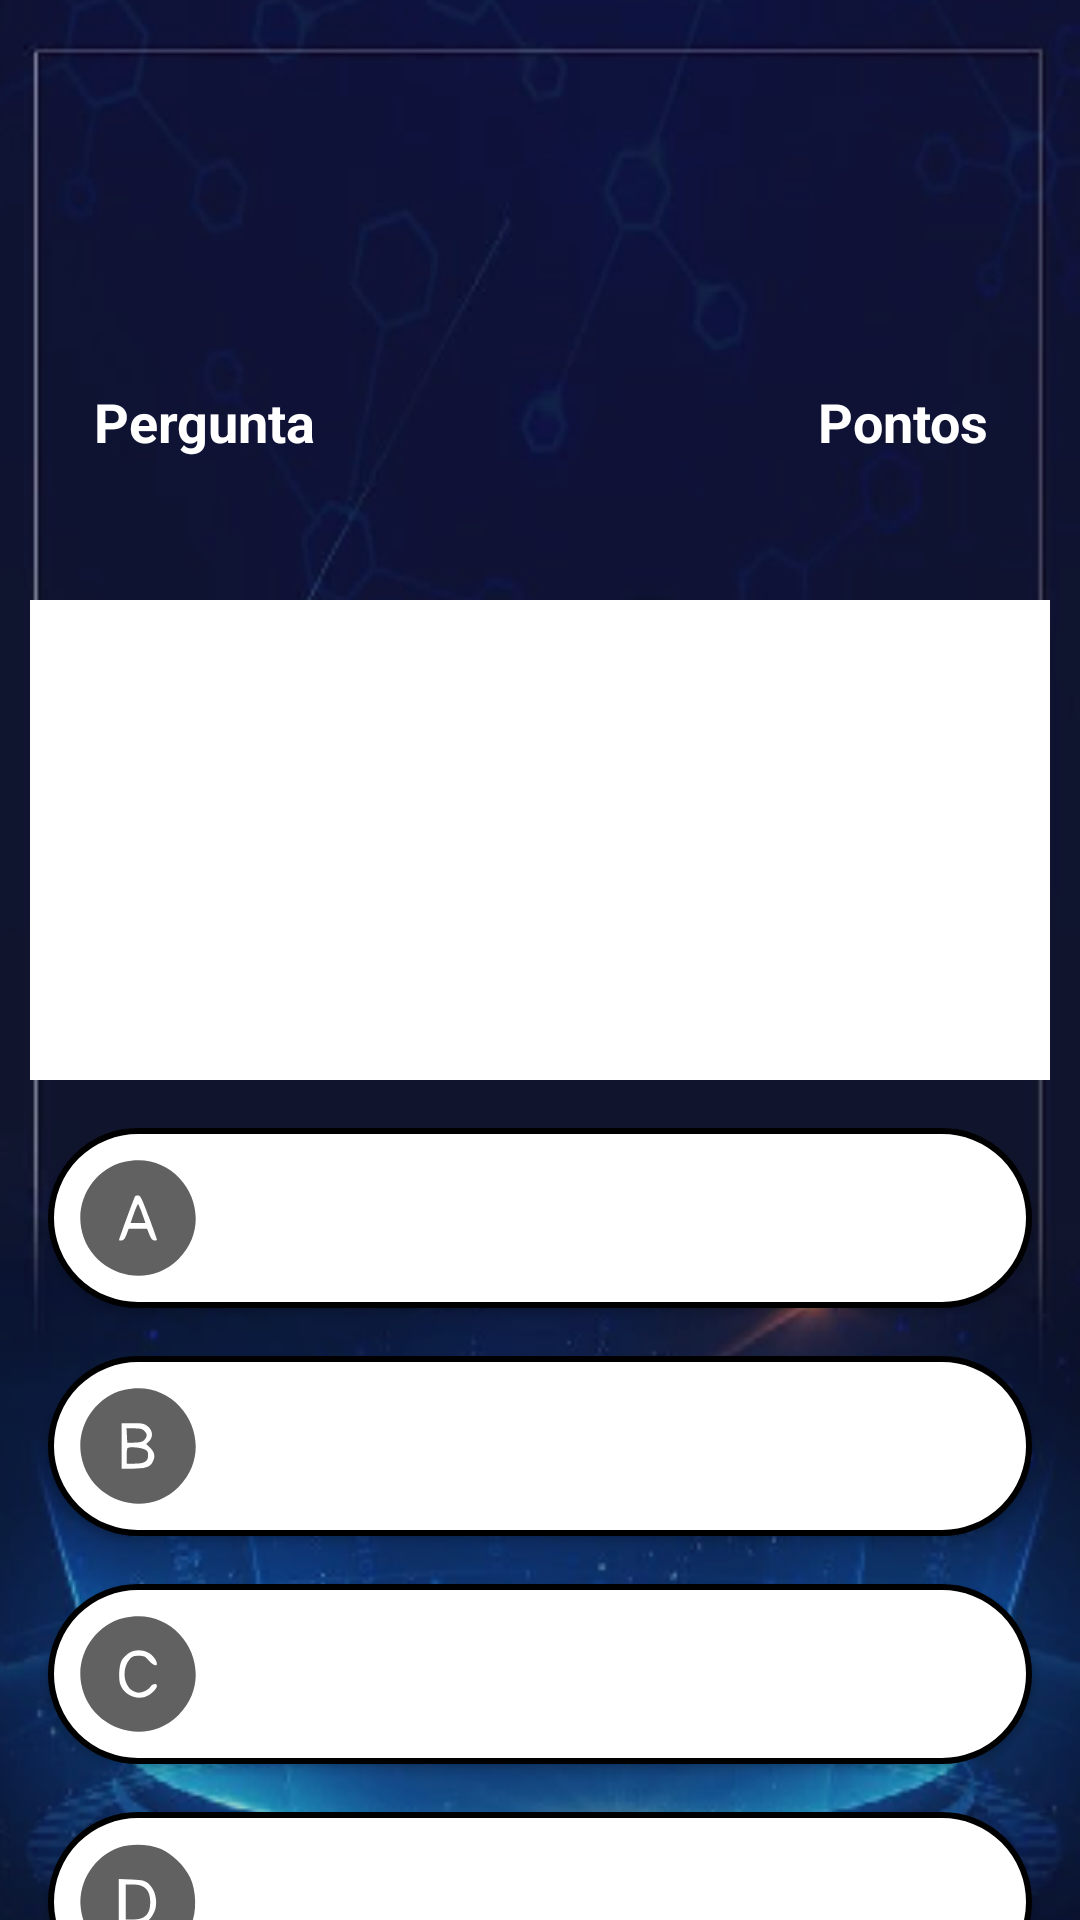

This screen was rendered from an Android layout file. Write that file and the resources it references.
<!-- AndroidManifest.xml: application theme AppTheme -->
<!-- res/layout/activity_quiz.xml -->
<?xml version="1.0" encoding="utf-8"?>
<androidx.constraintlayout.widget.ConstraintLayout xmlns:android="http://schemas.android.com/apk/res/android"
    xmlns:app="http://schemas.android.com/apk/res-auto"
    xmlns:tools="http://schemas.android.com/tools"
    android:layout_width="match_parent"
    android:layout_height="match_parent"
    android:background="#FFFFFF"
    tools:context=".Activity.Quiz">

    <ImageView
        android:id="@+id/imageView"
        android:layout_width="match_parent"
        android:layout_height="match_parent"
        android:contentDescription="TODO"
        android:scaleType="centerCrop"
        app:srcCompat="@drawable/background"
        tools:layout_editor_absoluteX="0dp"
        tools:layout_editor_absoluteY="0dp" />

    <TextView
        android:id="@+id/textView4"
        android:layout_width="wrap_content"
        android:layout_height="wrap_content"
        android:layout_marginTop="16dp"
        android:text="Pontos"
        android:textAlignment="center"
        android:textColor="#FFFFFF"
        android:textSize="18sp"
        android:textStyle="bold"
        app:layout_constraintEnd_toEndOf="parent"
        app:layout_constraintHorizontal_bias="0.575"
        app:layout_constraintStart_toEndOf="@+id/pbTempo"
        app:layout_constraintTop_toBottomOf="@+id/txtPontos" />

    <Button
        android:id="@+id/btnResposta2"
        android:layout_width="match_parent"
        android:layout_height="60dp"
        android:layout_marginStart="16dp"
        android:layout_marginTop="16dp"
        android:layout_marginEnd="16dp"
        android:background="@drawable/botao_menu_principal"
        android:drawableStart="@drawable/ic_circled_b"
        android:paddingLeft="9dp"
        android:paddingEnd="50dp"
        app:layout_constraintEnd_toEndOf="parent"
        app:layout_constraintHorizontal_bias="0.0"
        app:layout_constraintStart_toStartOf="parent"
        app:layout_constraintTop_toBottomOf="@+id/btnEntrar" />

    <Button
        android:id="@+id/btnResposta3"
        android:layout_width="match_parent"
        android:layout_height="60dp"
        android:layout_marginStart="16dp"
        android:layout_marginTop="16dp"
        android:layout_marginEnd="16dp"
        android:background="@drawable/botao_menu_principal"
        android:drawableLeft="@drawable/ic_circled_c"
        android:paddingLeft="9dp"
        android:paddingRight="50dp"
        app:layout_constraintEnd_toEndOf="parent"
        app:layout_constraintHorizontal_bias="0.0"
        app:layout_constraintStart_toStartOf="parent"
        app:layout_constraintTop_toBottomOf="@+id/btnResposta2" />

    <Button
        android:id="@+id/btnResposta4"
        android:layout_width="match_parent"
        android:layout_height="60dp"
        android:layout_marginStart="16dp"
        android:layout_marginTop="16dp"
        android:layout_marginEnd="16dp"
        android:background="@drawable/botao_menu_principal"
        android:drawableLeft="@drawable/ic_circled_d"
        android:paddingLeft="9dp"
        android:paddingRight="50dp"
        app:layout_constraintEnd_toEndOf="parent"
        app:layout_constraintStart_toStartOf="parent"
        app:layout_constraintTop_toBottomOf="@+id/btnResposta3" />

    <Button
        android:id="@+id/btnEntrar"
        android:layout_width="match_parent"
        android:layout_height="60dp"
        android:layout_marginStart="16dp"
        android:layout_marginTop="16dp"
        android:layout_marginEnd="16dp"
        android:background="@drawable/botao_menu_principal"
        android:drawableLeft="@drawable/ic_circled_a"
        android:paddingLeft="9dp"
        android:paddingRight="50dp"
        app:layout_constraintEnd_toEndOf="parent"
        app:layout_constraintStart_toStartOf="parent"
        app:layout_constraintTop_toBottomOf="@+id/txtPergunta" />

    <TextView
        android:id="@+id/txtPergunta"
        android:layout_width="match_parent"
        android:layout_height="160dp"
        android:layout_marginStart="10dp"
        android:layout_marginTop="200dp"
        android:layout_marginEnd="10dp"
        android:padding="25dp"
        android:textSize="20dp"
        android:background="#FFFFFF"
        android:textAlignment="center"
        android:textColor="#000000"
        app:layout_constraintEnd_toEndOf="parent"
        app:layout_constraintStart_toStartOf="parent"
        app:layout_constraintTop_toTopOf="@+id/imageView" />

    <ProgressBar
        android:id="@+id/pbTempo"
        style="?android:attr/progressBarStyle"
        android:layout_width="100dp"
        android:layout_height="100dp"
        android:progressTint="#FFFFFF"
        app:layout_constraintBottom_toTopOf="@+id/txtPergunta"
        app:layout_constraintEnd_toEndOf="parent"
        app:layout_constraintStart_toStartOf="parent"
        app:layout_constraintTop_toTopOf="@+id/imageView"
        app:layout_constraintVertical_bias="0.51"
        android:indeterminateOnly="false"
        android:progressDrawable="@drawable/circular"/>

    <TextView
        android:id="@+id/textView3"
        android:layout_width="wrap_content"
        android:layout_height="wrap_content"
        android:layout_marginTop="16dp"
        android:text="Pergunta"
        android:textAlignment="center"
        android:textColor="#FFFFFF"
        android:textSize="18sp"
        android:textStyle="bold"
        app:layout_constraintEnd_toStartOf="@+id/pbTempo"
        app:layout_constraintHorizontal_bias="0.555"
        app:layout_constraintStart_toStartOf="parent"
        app:layout_constraintTop_toBottomOf="@+id/txtPerguntas" />

    <TextView
        android:id="@+id/txtPerguntas"
        android:layout_width="wrap_content"
        android:layout_height="wrap_content"
        android:textAlignment="center"
        android:textColor="#F6F2F2"
        android:textSize="18sp"
        android:textStyle="bold"
        app:layout_constraintBottom_toTopOf="@+id/txtPergunta"
        app:layout_constraintEnd_toStartOf="@+id/pbTempo"
        app:layout_constraintStart_toStartOf="parent"
        app:layout_constraintTop_toTopOf="parent" />

    <TextView
        android:id="@+id/txtPontos"
        android:layout_width="wrap_content"
        android:layout_height="wrap_content"
        android:layout_marginStart="13dp"
        android:textAlignment="center"
        android:textColor="#FFFFFF"
        android:textSize="18sp"
        android:textStyle="bold"
        app:layout_constraintBottom_toTopOf="@+id/txtPergunta"
        app:layout_constraintEnd_toEndOf="parent"
        app:layout_constraintStart_toEndOf="@+id/pbTempo"
        app:layout_constraintTop_toTopOf="parent" />

    <TextView
        android:id="@+id/txtTempo"
        android:layout_width="wrap_content"
        android:layout_height="wrap_content"
        android:textAlignment="center"
        android:textColor="#F3EFEF"
        app:layout_constraintBottom_toBottomOf="@+id/pbTempo"
        app:layout_constraintEnd_toEndOf="@+id/pbTempo"
        app:layout_constraintStart_toStartOf="@+id/pbTempo"
        app:layout_constraintTop_toTopOf="@+id/pbTempo" />

</androidx.constraintlayout.widget.ConstraintLayout>
<!-- resources referenced by this layout -->
<resources>
  <!-- drawable botao_menu_principal (drawable) -->
  <?xml version="1.0" encoding="utf-8"?>
      <shape xmlns:android="http://schemas.android.com/apk/res/android"
          android:shape="rectangle"
          >
  
          <corners
              android:radius="30dp"
              />
  
          <solid
              android:color="@android:color/white"
              />
  
          <stroke
              android:width="2dp"
              android:color="@android:color/background_dark"
              />
      </shape>
  <!-- drawable circular (drawable) -->
  <?xml version="1.0" encoding="utf-8"?>
  <layer-list xmlns:android="http://schemas.android.com/apk/res/android">
  
      <item android:id="@android:id/background">
          <shape
              android:shape="ring"
              android:useLevel="false">
  
              <solid android:color="#00000000"/>
          </shape>
      </item>
      <item android:id="@android:id/progress">
         <rotate android:fromDegrees="270"
             android:pivotX="50%"
             android:pivotY="50%"
             android:toDegrees="270">
  
             <shape android:shape="ring"
                 android:useLevel="true">
                 <solid android:color="#03A9F4"/>
             </shape>
         </rotate>
      </item>
  
  
  </layer-list>
  <!-- drawable ic_circled_a (drawable) -->
  <vector xmlns:android="http://schemas.android.com/apk/res/android"
      android:width="42dp"
      android:height="42dp"
      android:viewportWidth="100"
      android:viewportHeight="100">
    <path
        android:pathData="M38.6,5.6c-22.5,5.4 -37.7,28.6 -33.8,51.7 6.2,36.7 51.4,51.4 77.4,25.2 32.8,-33.1 1.7,-87.9 -43.6,-76.9zM58.7,49.5c3.5,9.3 6.3,17.4 6.3,17.8 0,0.5 -1,0.7 -2.1,0.5 -1.5,-0.2 -2.7,-1.7 -3.9,-4.8l-1.8,-4.5 -7.3,-0 -7.3,-0 -1.7,4.5c-1.2,3.1 -2.3,4.6 -3.8,4.8 -1.1,0.2 -2.1,-0 -2.1,-0.4 0,-0.8 11.9,-33.5 12.7,-34.7 0.3,-0.4 1.4,-0.7 2.6,-0.5 1.8,0.2 3.2,3.2 8.4,17.3z"
        android:fillColor="#616161"
        android:strokeColor="#00000000"/>
    <path
        android:pathData="M46.7,46.5l-2.6,7.5 5.9,-0 5.9,-0 -2.6,-7.5c-1.5,-4.1 -3,-7.5 -3.3,-7.5 -0.3,-0 -1.8,3.4 -3.3,7.5z"
        android:fillColor="#616161"
        android:strokeColor="#00000000"/>
  </vector>
  <!-- drawable ic_circled_c (drawable) -->
  <vector xmlns:android="http://schemas.android.com/apk/res/android"
      android:width="42dp"
      android:height="42dp"
      android:viewportWidth="100"
      android:viewportHeight="100">
    <path
        android:pathData="M38.6,5.6c-22.5,5.4 -37.6,28.7 -33.8,51.6 6.2,36.8 51.4,51.5 77.4,25.3 32.8,-33.1 1.7,-87.9 -43.6,-76.9zM58,33c3.6,1.8 7,6.2 7,9 0,2.2 -3.5,0.8 -6.5,-2.8 -2.9,-3.3 -3.8,-3.7 -8,-3.7 -3.9,-0 -5.1,0.5 -7.1,2.8 -6.6,7.7 -4.9,21.6 3.1,25.4 2.9,1.4 4.1,1.4 7.5,0.4 2.2,-0.6 4.7,-2.3 5.6,-3.6 1.8,-2.8 5.4,-3.4 5.4,-0.9 0,2.7 -6.3,8.2 -10.3,8.9 -8.2,1.6 -16.4,-2.9 -18.7,-10.1 -1.8,-5.4 -0.9,-16.7 1.6,-20.1 5.3,-7.1 12.9,-9.1 20.4,-5.3z"
        android:fillColor="#616161"
        android:strokeColor="#00000000"/>
  </vector>
  <style name="AppTheme" parent="Theme.AppCompat.Light.NoActionBar">
      
      <item name="colorPrimary">@color/colorPrimary</item>
      <item name="colorPrimaryDark">#00072B</item>
      <item name="colorAccent">@color/colorAccent</item>
      <item name="windowActionBar">false</item>
  </style>
  <color name="colorPrimary">#1B2A7C</color>
  <color name="colorAccent">#03DAC5</color>
</resources>
